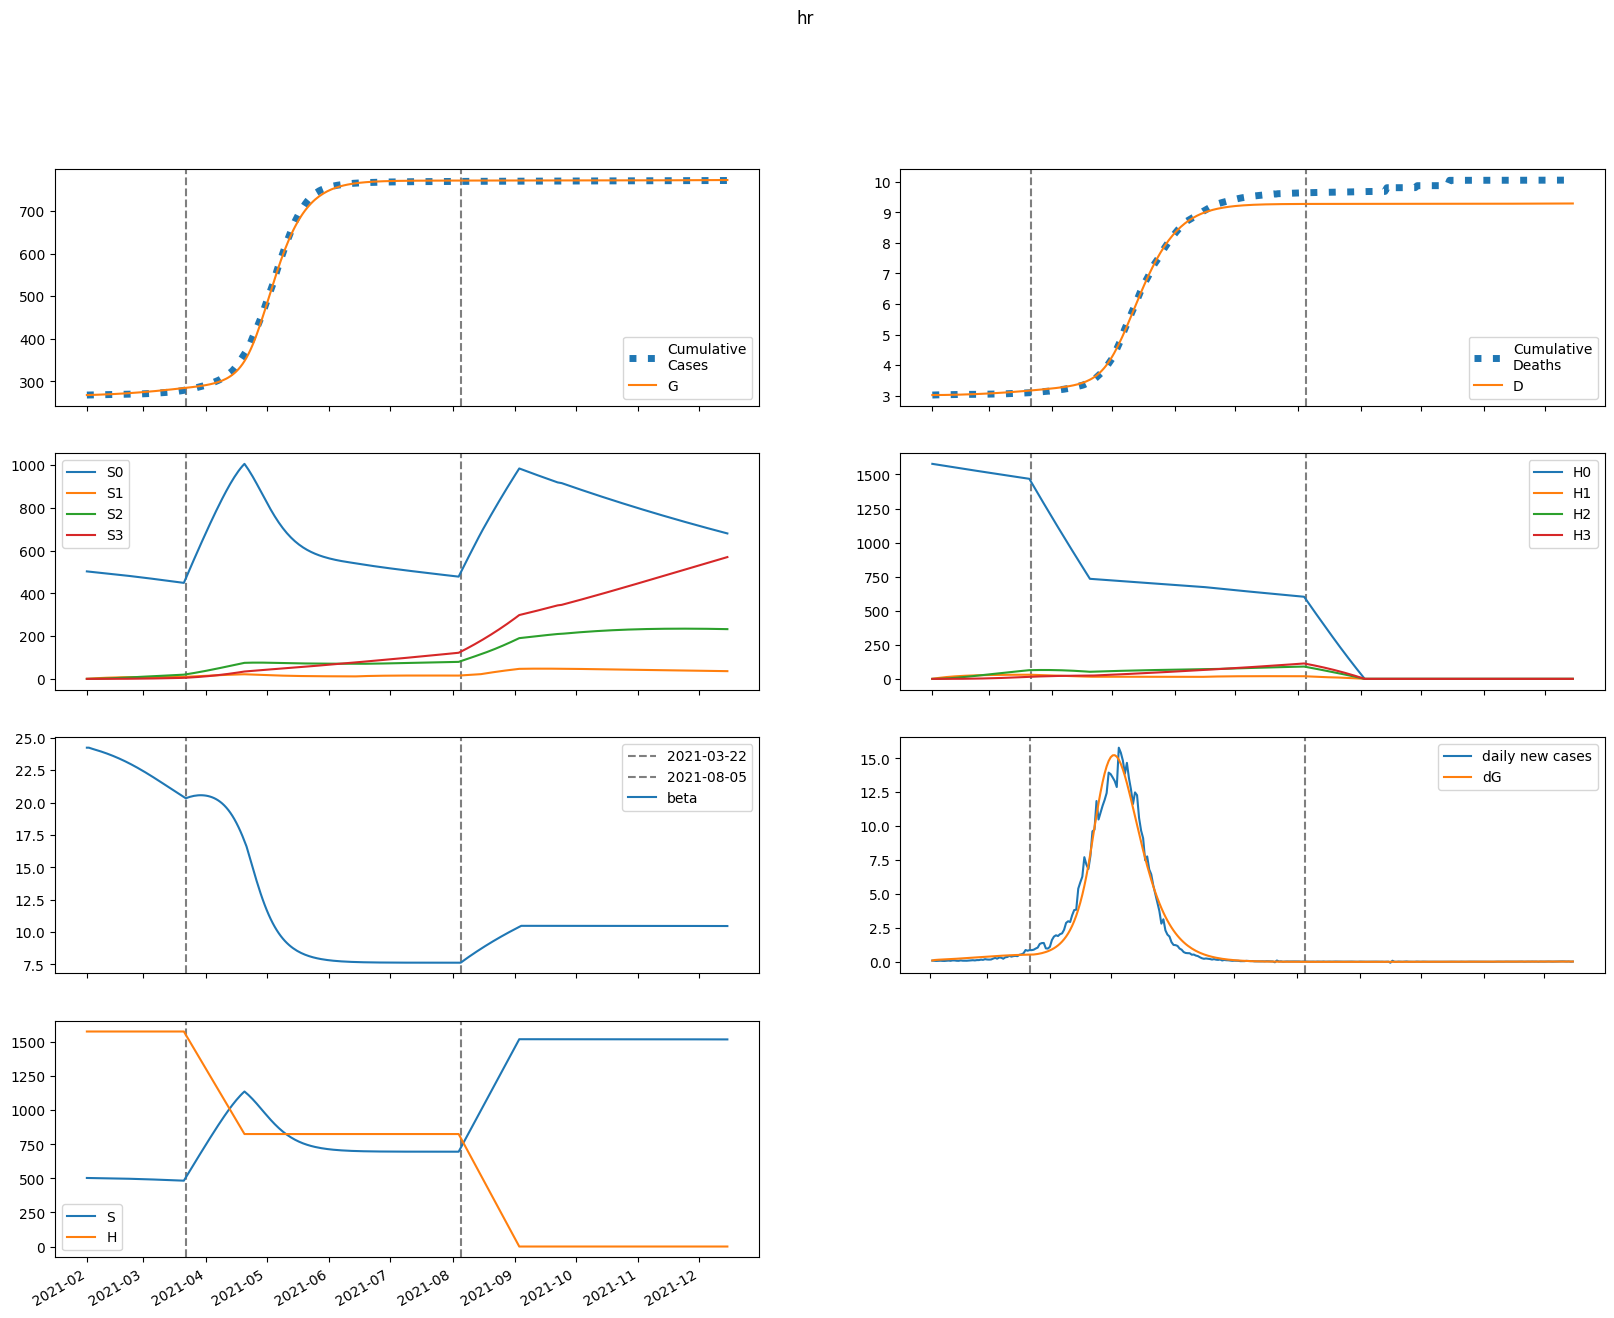

The file beside this chart, header and first rows:
series, 2021-02-01, 2021-02-02, 2021-02-03, 2021-02-04, 2021-02-05, 2021-02-06, 2021-02-07, 2021-02-08, 2021-02-09, 2021-02-10, 2021-02-11, 2021-02-12, 2021-02-13, 2021-02-14, 2021-02-15, 2021-02-16, 2021-02-17, 2021-02-18, 2021-02-19, 2021-02-20, 2021-02-21, 2021-02-22, 2021-02-23
S, 503134, 502895, 502694, 502497, 502295, 502085, 501866, 501638, 501401, 501153, 500895, 500627, 500348, 500058, 499757, 499444, 499121, 498785, 498438, 498080, 497709, 497327, 496932
E, 372.3, 499.3, 550.6, 582.4, 609.7, 636.7, 664.5, 693.2, 723, 753.8, 785.6, 818.2, 851.8, 886.2, 921.3, 957.2, 993.8, 1031, 1069, 1107, 1145, 1184, 1223
I, 446.6, 368.5, 355.9, 362.2, 374.6, 389.4, 405.5, 422.7, 440.8, 459.7, 479.4, 499.7, 520.8, 542.4, 564.7, 587.6, 611, 634.9, 659.3, 684.1, 709.3, 734.8, 760.6
A, 49.62, 50.86, 55.67, 61.05, 66.31, 71.34, 76.18, 80.88, 85.5, 90.09, 94.69, 99.32, 104, 108.8, 113.6, 118.5, 123.5, 128.6, 133.8, 139.1, 144.5, 150, 155.5
IH, 0.0, 89.32, 152.2, 204.8, 252.4, 296.6, 338.4, 378.4, 416.9, 454.4, 491.1, 527.3, 563.1, 598.8, 634.5, 670.3, 706.3, 742.7, 779.4, 816.5, 854.1, 892.1, 930.6
IN, 89.32, 177.7, 249.5, 318.1, 387.1, 458, 531, 606.5, 684.7, 765.6, 849.5, 936.4, 1026, 1120, 1216, 1317, 1420, 1527, 1638, 1753, 1871, 1993, 2119
D, 3018, 3018, 3018, 3019, 3019, 3020, 3021, 3022, 3023, 3024, 3026, 3027, 3029, 3031, 3032, 3034, 3036, 3038, 3041, 3043, 3045, 3048, 3051
R, 0.0, 10.87, 33.5, 65.3, 105.1, 152.4, 206.7, 267.6, 335, 408.8, 488.7, 574.9, 667.1, 765.5, 870, 980.8, 1098, 1221, 1351, 1488, 1631, 1781, 1937
G, 267897, 267998, 268132, 268281, 268438, 268603, 268775, 268954, 269141, 269337, 269540, 269752, 269973, 270203, 270442, 270691, 270950, 271218, 271496, 271785, 272084, 272393, 272713
H, 1578004, 1578004, 1578004, 1578004, 1578004, 1578004, 1578004, 1578004, 1578004, 1578004, 1578004, 1578004, 1578004, 1578004, 1578004, 1578004, 1578004, 1578004, 1578004, 1578004, 1578004, 1578004, 1578004
S0, 503134, 502141, 501187, 500239, 499288, 498331, 497366, 496394, 495415, 494427, 493430, 492426, 491412, 490390, 489358, 488317, 487267, 486207, 485138, 484059, 482970, 481872, 480763
E0, 372.3, 499.3, 550.3, 581.6, 608.3, 634.6, 661.5, 689.3, 718.1, 747.8, 778.5, 810, 842.3, 875.4, 909.2, 943.7, 978.9, 1015, 1051, 1087, 1124, 1162, 1199
I0, 446.6, 368.5, 355.9, 362.1, 374.3, 388.8, 404.6, 421.4, 438.9, 457.2, 476.3, 495.9, 516.3, 537.2, 558.7, 580.7, 603.2, 626.2, 649.7, 673.5, 697.7, 722.2, 746.9
A0, 49.62, 50.86, 55.67, 61.05, 66.28, 71.28, 76.06, 80.69, 85.23, 89.73, 94.22, 98.73, 103.3, 107.9, 112.6, 117.3, 122.2, 127.1, 132.1, 137.2, 142.4, 147.7, 153
IH0, 0.0, 89.32, 152.2, 204.8, 252.4, 296.5, 338.2, 378.1, 416.4, 453.5, 489.9, 525.6, 560.9, 595.9, 630.9, 665.9, 701.1, 736.5, 772.2, 808.3, 844.7, 881.6, 918.9
IN0, 89.32, 177.7, 249.5, 318.1, 387.1, 457.9, 530.8, 606.2, 684, 764.6, 848, 934.3, 1024, 1116, 1212, 1311, 1413, 1519, 1628, 1741, 1857, 1977, 2101
D0, 3018, 3018, 3018, 3019, 3019, 3020, 3021, 3022, 3023, 3024, 3026, 3027, 3029, 3031, 3032, 3034, 3036, 3038, 3041, 3043, 3045, 3048, 3051
R0, 0.0, 10.87, 33.5, 65.3, 105.1, 152.4, 206.6, 267.5, 334.9, 408.5, 488.3, 574.1, 666, 764, 868, 978, 1094, 1217, 1345, 1481, 1622, 1770, 1925
G0, 267897, 267998, 268132, 268281, 268438, 268602, 268773, 268952, 269138, 269332, 269534, 269744, 269963, 270190, 270427, 270672, 270927, 271191, 271465, 271749, 272042, 272346, 272660
H0, 1578004, 1575637, 1573274, 1570914, 1568557, 1566204, 1563855, 1561509, 1559167, 1556828, 1554493, 1552161, 1549833, 1547508, 1545187, 1542869, 1540555, 1538244, 1535937, 1533633, 1531333, 1529036, 1526742
S1, 0.0, 754.3, 1453, 2100, 2700, 3254, 3768, 4243, 4682, 5088, 5464, 5810, 6130, 6426, 6699, 6950, 7181, 7394, 7590, 7770, 7935, 8086, 8225
E1, 0.0, 0.0, 0.3017, 0.7805, 1.391, 2.102, 2.891, 3.737, 4.63, 5.558, 6.514, 7.495, 8.495, 9.512, 10.54, 11.59, 12.64, 13.7, 14.77, 15.84, 16.92, 18, 19.07
I1, 0.0, 0.0, 0.0, 0.08146, 0.2596, 0.5313, 0.8864, 1.312, 1.797, 2.328, 2.897, 3.497, 4.122, 4.767, 5.428, 6.104, 6.79, 7.487, 8.192, 8.903, 9.62, 10.34, 11.06
A1, 0.0, 0.0, 0.0, 0.009051, 0.03066, 0.06626, 0.1161, 0.1796, 0.2558, 0.3435, 0.4415, 0.5487, 0.6638, 0.7859, 0.914, 1.048, 1.186, 1.328, 1.473, 1.622, 1.773, 1.926, 2.08
IH1, 0.0, 0.0, 0.0, 0.0, 0.01629, 0.06623, 0.1645, 0.3217, 0.5451, 0.8381, 1.202, 1.635, 2.136, 2.701, 3.326, 4.007, 4.741, 5.522, 6.348, 7.215, 8.119, 9.056, 10.02
IN1, 0.0, 0.0, 0.0, 0.0, 0.01629, 0.06804, 0.1736, 0.3491, 0.6078, 0.9607, 1.416, 1.981, 2.659, 3.456, 4.373, 5.412, 6.576, 7.865, 9.279, 10.82, 12.49, 14.28, 16.2
D1, 0.0, 0.0, 0.0, 0.0, 0.0, 4.915809947153986e-05, 0.000249, 0.0007452, 0.001716, 0.003361, 0.005889, 0.009516, 0.01445, 0.02089, 0.02904, 0.03908, 0.05117, 0.06547, 0.08213, 0.1013, 0.1231, 0.1476, 0.1749
R1, 0.0, 0.0, 0.0, 0.0, 0.00181, 0.01004, 0.03187, 0.07641, 0.1541, 0.2763, 0.4545, 0.7002, 1.025, 1.439, 1.952, 2.576, 3.317, 4.186, 5.189, 6.334, 7.628, 9.076, 10.69
G1, 0.0, 0.0, 0.0, 0.08146, 0.2922, 0.6678, 1.235, 2.016, 3.025, 4.275, 5.776, 7.534, 9.558, 11.85, 14.42, 17.27, 20.39, 23.81, 27.51, 31.49, 35.77, 40.34, 45.2
H1, 0.0, 2367, 4561, 6595, 8481, 10228, 11847, 13346, 14735, 16021, 17212, 18315, 19335, 20278, 21151, 21958, 22704, 23393, 24030, 24617, 25159, 25659, 26120
S2, 0.0, 0.0, 53.86, 157, 305, 494.1, 720.5, 980.8, 1272, 1591, 1935, 2301, 2688, 3093, 3515, 3950, 4398, 4858, 5326, 5803, 6287, 6777, 7272
E2, 0.0, 0.0, 0.0, 0.007386, 0.02726, 0.06372, 0.12, 0.1987, 0.302, 0.4317, 0.5893, 0.7763, 0.9937, 1.243, 1.525, 1.84, 2.189, 2.573, 2.992, 3.446, 3.936, 4.462, 5.023
I2, 0.0, 0.0, 0.0, 0.0, 0.001994, 0.008558, 0.02234, 0.04581, 0.08114, 0.1302, 0.1947, 0.2759, 0.3752, 0.4934, 0.6316, 0.7906, 0.971, 1.174, 1.399, 1.647, 1.919, 2.214, 2.533
A2, 0.0, 0.0, 0.0, 0.0, 0.0002216, 0.0009952, 0.002708, 0.005766, 0.01057, 0.01752, 0.02697, 0.03925, 0.05469, 0.07356, 0.09614, 0.1226, 0.1533, 0.1883, 0.2278, 0.272, 0.321, 0.3749, 0.4338
IH2, 0.0, 0.0, 0.0, 0.0, 0.0, 0.0003988, 0.002062, 0.006279, 0.01468, 0.02912, 0.05163, 0.08429, 0.1292, 0.1886, 0.2643, 0.3585, 0.473, 0.6097, 0.7703, 0.9565, 1.17, 1.411, 1.682
IN2, 0.0, 0.0, 0.0, 0.0, 0.0, 0.0003988, 0.002106, 0.006552, 0.01564, 0.03171, 0.05742, 0.09575, 0.1499, 0.2234, 0.3197, 0.4427, 0.5961, 0.784, 1.01, 1.28, 1.596, 1.962, 2.385
D2, 0.0, 0.0, 0.0, 0.0, 0.0, 0.0, 1.203335134980503e-06, 7.424451814654693e-06, 2.636973734072395e-05, 7.065280756517566e-05, 0.0001585, 0.0003143, 0.0005686, 0.0009585, 0.001527, 0.002325, 0.003407, 0.004834, 0.006674, 0.008998, 0.01188, 0.01541, 0.01967
R2, 0.0, 0.0, 0.0, 0.0, 0.0, 4.4313677891225474e-05, 0.0002948, 0.001103, 0.00307, 0.00709, 0.01438, 0.0265, 0.04535, 0.07319, 0.1126, 0.1665, 0.2382, 0.3313, 0.4495, 0.597, 0.7783, 0.998, 1.261
G2, 0.0, 0.0, 0.0, 0.0, 0.001994, 0.009355, 0.02656, 0.05896, 0.1126, 0.1942, 0.3107, 0.4698, 0.6794, 0.9477, 1.283, 1.695, 2.192, 2.783, 3.477, 4.285, 5.216, 6.278, 7.483
H2, 0.0, 0.0, 169.1, 492.9, 958.1, 1552, 2265, 3084, 4000, 5005, 6090, 7247, 8469, 9749, 11082, 12460, 13880, 15337, 16825, 18341, 19881, 21442, 23019
S3, 0.0, 0.0, 0.0, 0.6411, 2.509, 6.14, 12.02, 20.6, 32.27, 47.4, 66.33, 89.35, 116.7, 148.7, 185.5, 227.3, 274.3, 326.6, 384.4, 447.7, 516.7, 591.5, 672.1
E3, 0.0, 0.0, 0.0, 0.0, 5.156587048184217e-05, 0.0002459, 0.0007076, 0.001589, 0.003067, 0.005341, 0.008628, 0.01317, 0.01921, 0.02702, 0.0369, 0.04913, 0.06402, 0.0819, 0.1031, 0.1279, 0.1567, 0.1899, 0.2276
I3, 0.0, 0.0, 0.0, 0.0, 0.0, 1.3922785030097387e-05, 7.475471541901455e-05, 0.0002359, 0.0005706, 0.00117, 0.002144, 0.003616, 0.005724, 0.008621, 0.01247, 0.01744, 0.02373, 0.03152, 0.04103, 0.05245, 0.06601, 0.08192, 0.1004
A3, 0.0, 0.0, 0.0, 0.0, 0.0, 1.5469761144552651e-06, 8.615474713892668e-06, 2.8119676374370804e-05, 7.016683184612707e-05, 0.0001481, 0.0002787, 0.0004818, 0.0007804, 0.001201, 0.001771, 0.002524, 0.003493, 0.004715, 0.006229, 0.008076, 0.0103, 0.01294, 0.01605
IH3, 0.0, 0.0, 0.0, 0.0, 0.0, 0.0, 2.7845570060194776e-06, 1.7396992388139798e-05, 6.246180781889199e-05, 0.000169, 0.0003825, 0.0007649, 0.001395, 0.00237, 0.003806, 0.005837, 0.008616, 0.01232, 0.01712, 0.02325, 0.03091, 0.04035, 0.05183
IN3, 0.0, 0.0, 0.0, 0.0, 0.0, 0.0, 2.7845570060194776e-06, 1.7706143857479104e-05, 6.469917631697522e-05, 0.0001781, 0.0004104, 0.0008349, 0.001549, 0.002678, 0.004374, 0.006821, 0.01024, 0.01488, 0.02102, 0.02901, 0.03919, 0.05198, 0.06782
D3, 0.0, 0.0, 0.0, 0.0, 0.0, 0.0, 0.0, 8.401607810884238e-09, 6.089207822255969e-08, 2.493527961459917e-07, 7.592149610288881e-07, 1.913414553038626e-06, 4.221230163002638e-06, 8.430553811038706e-06, 1.5582419767569165e-05, 2.7066849879259638e-05, 4.467925242568572e-05, 7.067673707652827e-05, 0.0001078, 0.0001595, 0.0002296, 0.0003229, 0.0004447
R3, 0.0, 0.0, 0.0, 0.0, 0.0, 0.0, 3.09395222891053e-07, 2.3919524918845746e-06, 1.0264948878386257e-05, 3.238518414595385e-05, 8.392574798790942e-05, 0.0001893, 0.0003852, 0.000723, 0.001272, 0.002124, 0.003393, 0.005221, 0.00778, 0.01128, 0.01595, 0.02209, 0.03001
G3, 0.0, 0.0, 0.0, 0.0, 0.0, 1.3922785030097387e-05, 8.03238294310535e-05, 0.0002714, 0.0007004, 0.001529, 0.00297, 0.0053, 0.008855, 0.01404, 0.02134, 0.0313, 0.04456, 0.06185, 0.08396, 0.1118, 0.1463, 0.1886, 0.2399
H3, 0.0, 0.0, 0.0, 2.013, 7.88, 19.29, 37.77, 64.73, 101.4, 149.1, 208.6, 281.1, 367.4, 468.2, 584.3, 716.2, 864.6, 1030, 1212, 1413, 1631, 1868, 2123
beta, 24.24, 24.24, 24.18, 24.13, 24.09, 24.04, 23.99, 23.94, 23.89, 23.84, 23.78, 23.72, 23.66, 23.6, 23.53, 23.47, 23.4, 23.33, 23.26, 23.18, 23.1, 23.03, 22.94
